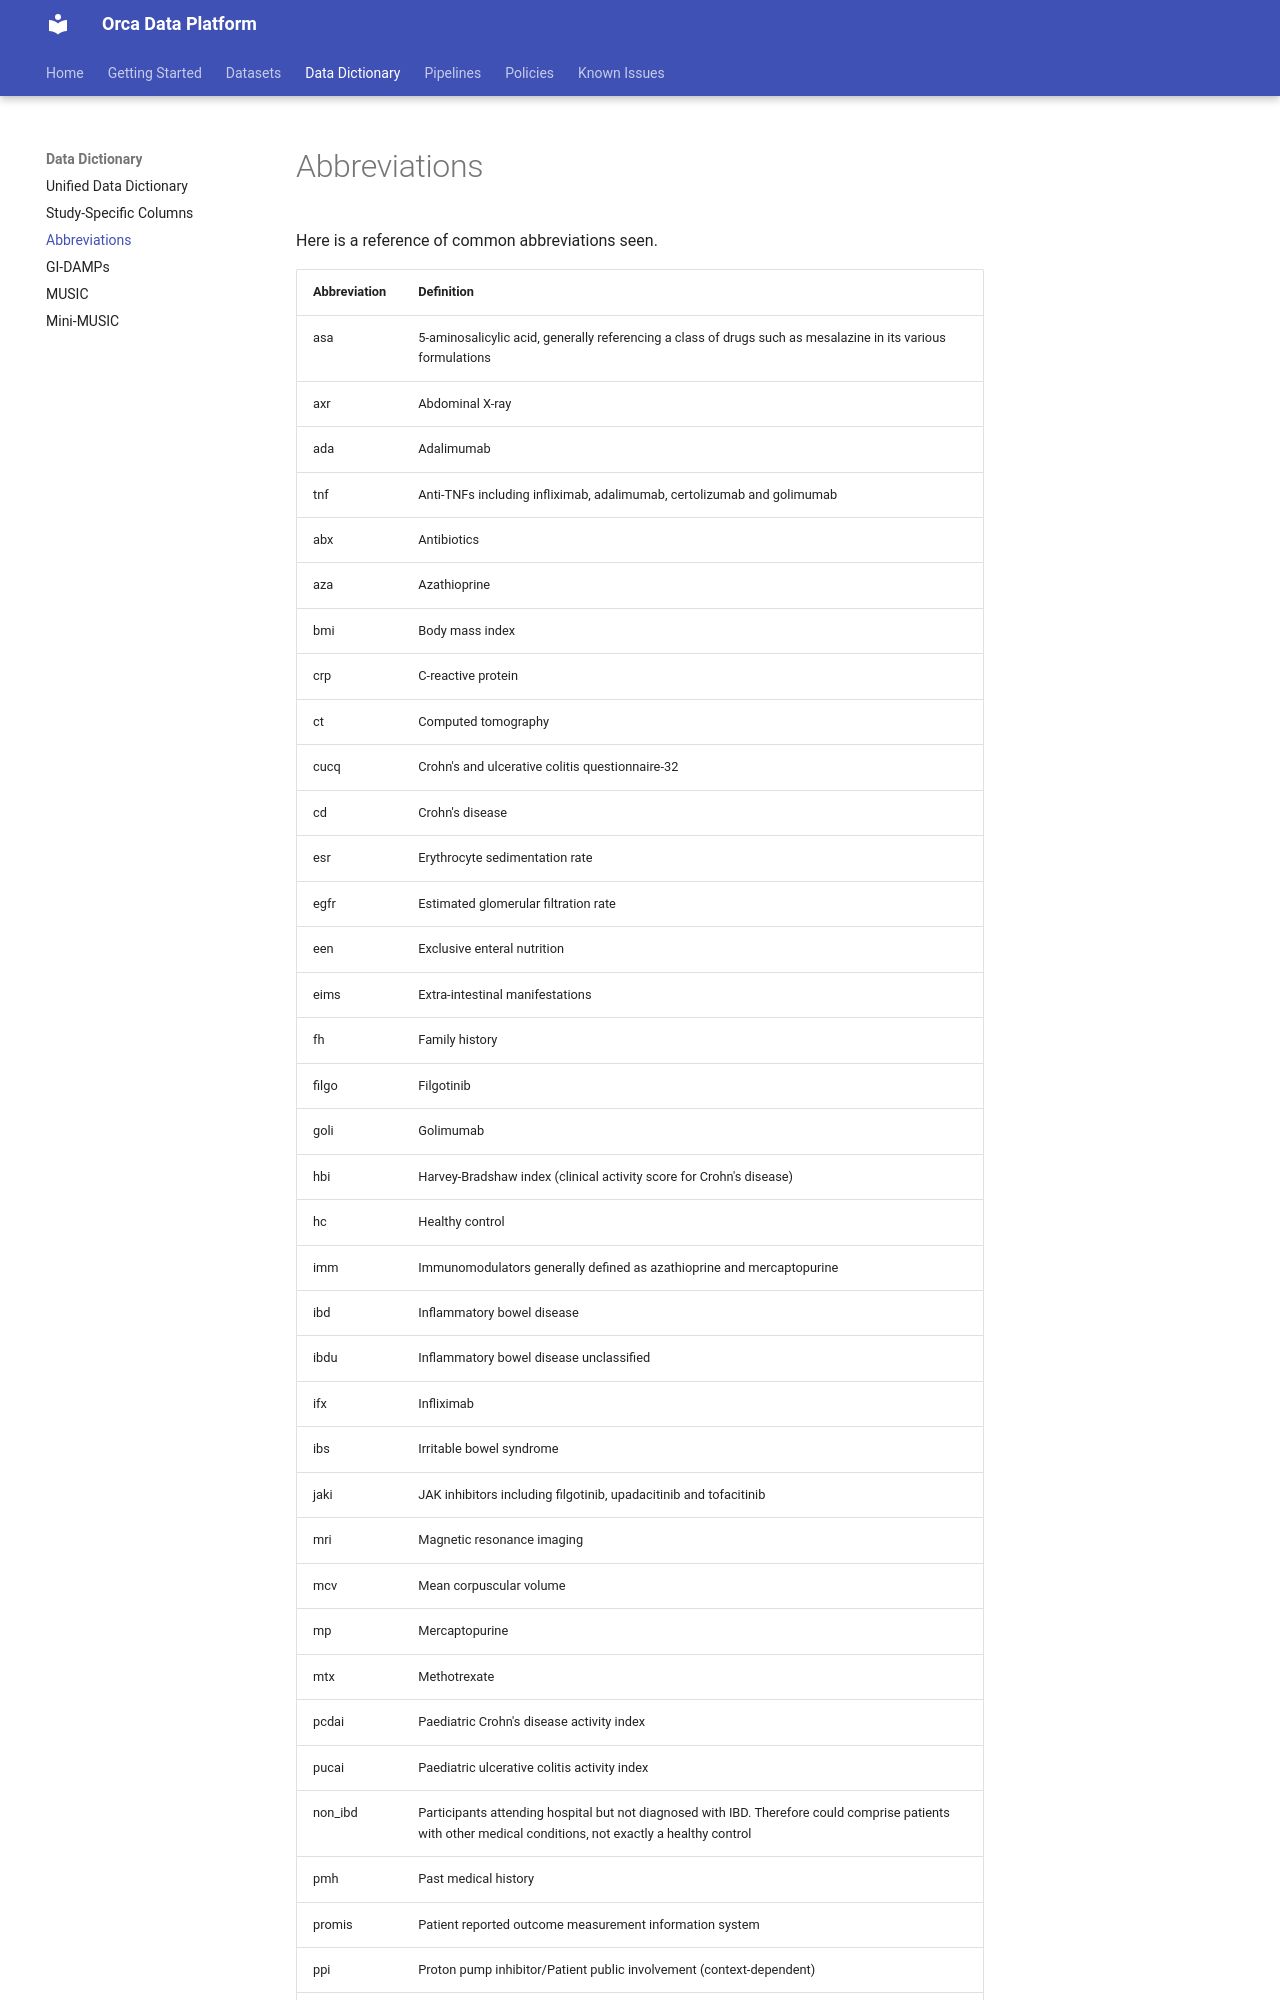

repository: shaunchuah/orca_docs · page: data_dictionary/abbreviations/index.html · generator: mkdocs

# Abbreviations

Here is a reference of common abbreviations seen.

|Abbreviation|Definition                                                                                                                                                |
|------------|----------------------------------------------------------------------------------------------------------------------------------------------------------|
|asa         |5-aminosalicylic acid, generally referencing a class of drugs such as mesalazine in its various formulations                                              |
|axr         |Abdominal X-ray                                                                                                                                           |
|ada         |Adalimumab                                                                                                                                                |
|tnf         |Anti-TNFs including infliximab, adalimumab, certolizumab and golimumab                                                                                    |
|abx         |Antibiotics                                                                                                                                               |
|aza         |Azathioprine                                                                                                                                              |
|bmi         |Body mass index                                                                                                                                           |
|crp         |C-reactive protein                                                                                                                                        |
|ct          |Computed tomography                                                                                                                                       |
|cucq        |Crohn's and ulcerative colitis questionnaire-32                                                                                                           |
|cd          |Crohn's disease                                                                                                                                           |
|esr         |Erythrocyte sedimentation rate                                                                                                                            |
|egfr        |Estimated glomerular filtration rate                                                                                                                      |
|een         |Exclusive enteral nutrition                                                                                                                               |
|eims        |Extra-intestinal manifestations                                                                                                                           |
|fh          |Family history                                                                                                                                            |
|filgo       |Filgotinib                                                                                                                                                |
|goli        |Golimumab                                                                                                                                                 |
|hbi         |Harvey-Bradshaw index (clinical activity score for Crohn's disease)                                                                                       |
|hc          |Healthy control                                                                                                                                           |
|imm         |Immunomodulators generally defined as azathioprine and mercaptopurine                                                                                     |
|ibd         |Inflammatory bowel disease                                                                                                                                |
|ibdu        |Inflammatory bowel disease unclassified                                                                                                                   |
|ifx         |Infliximab                                                                                                                                                |
|ibs         |Irritable bowel syndrome                                                                                                                                  |
|jaki        |JAK inhibitors including filgotinib, upadacitinib and tofacitinib                                                                                         |
|mri         |Magnetic resonance imaging                                                                                                                                |
|mcv         |Mean corpuscular volume                                                                                                                                   |
|mp          |Mercaptopurine                                                                                                                                            |
|mtx         |Methotrexate                                                                                                                                              |
|pcdai       |Paediatric Crohn's disease activity index                                                                                                                 |
|pucai       |Paediatric ulcerative colitis activity index                                                                                                              |
|non_ibd     |Participants attending hospital but not diagnosed with IBD. Therefore could comprise patients with other medical conditions, not exactly a healthy control|
|pmh         |Past medical history                                                                                                                                      |
|promis      |Patient reported outcome measurement information system                                                                                                   |
|ppi         |Proton pump inhibitor/Patient public involvement (context-dependent)
